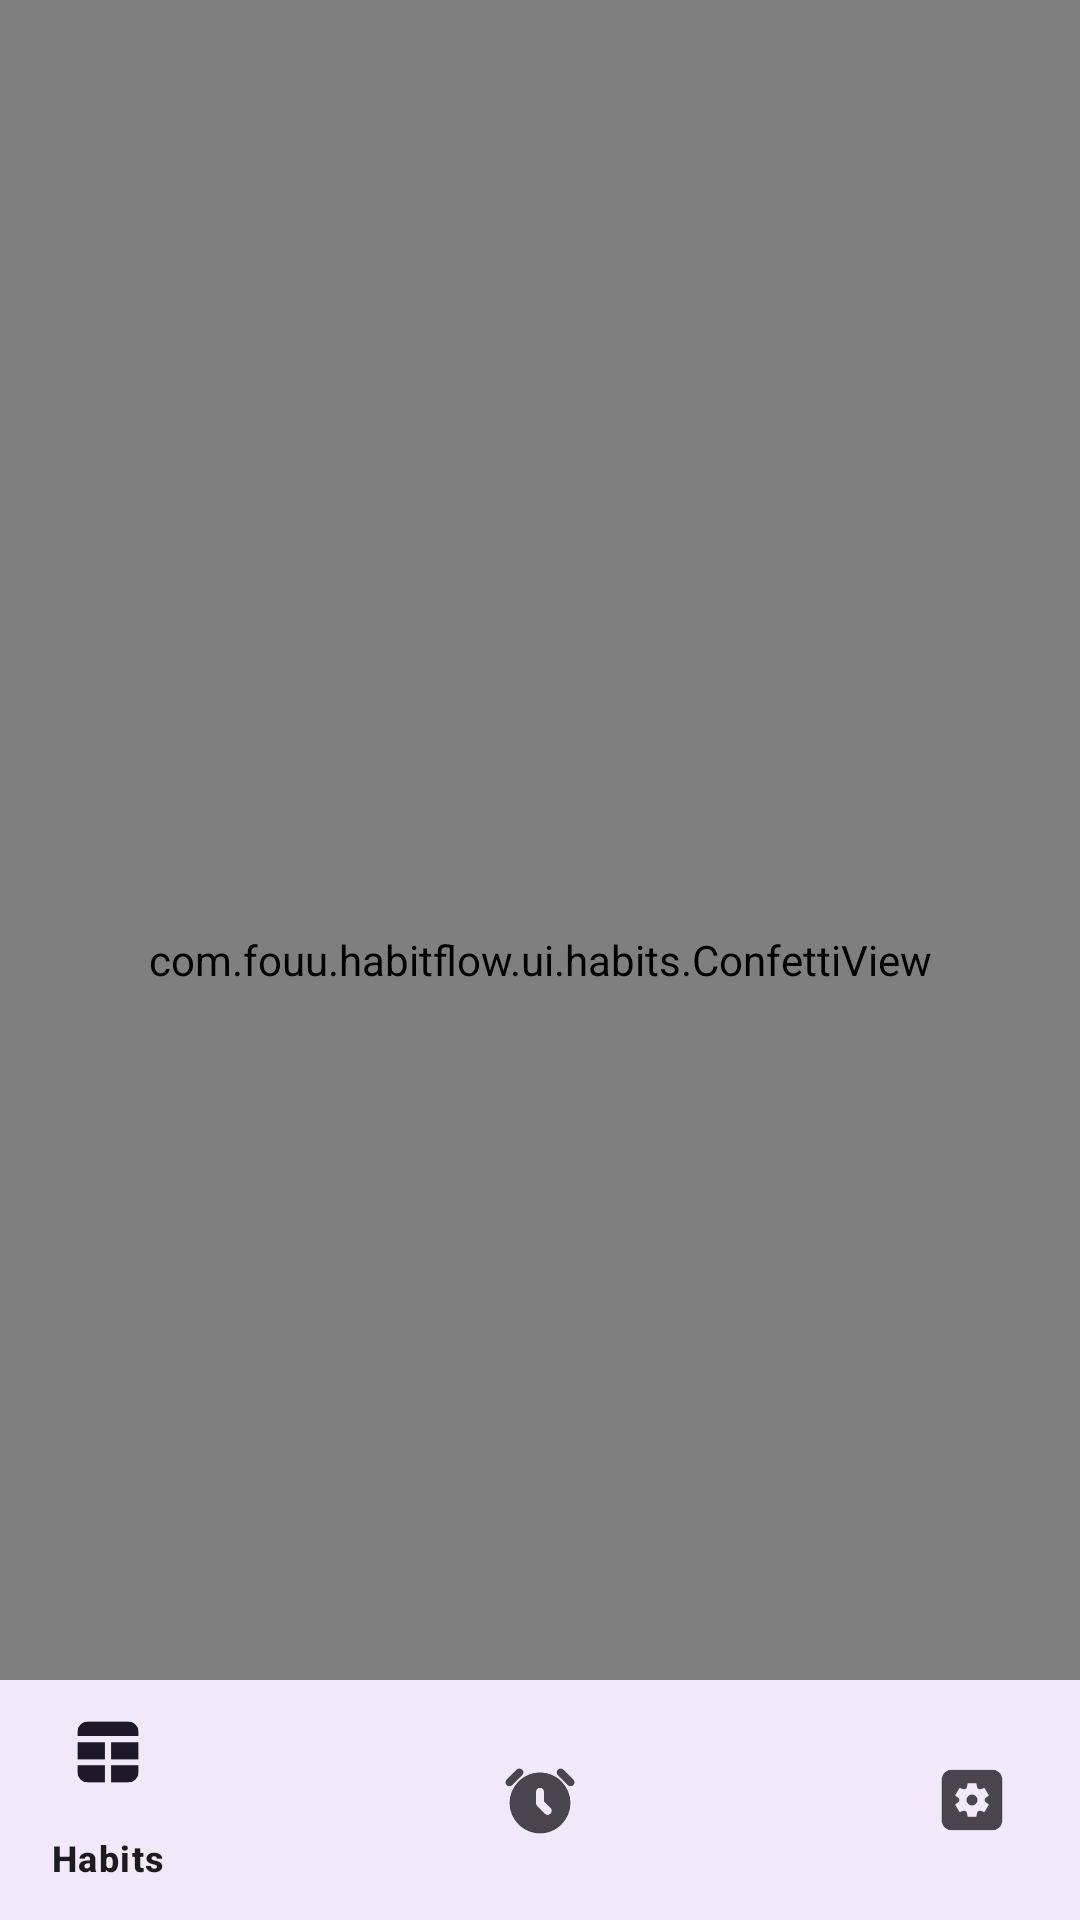

Produce the Android XML layout that renders to this screen, including the resource entries it uses.
<!-- AndroidManifest.xml: activity theme Theme.HabitFlow -->
<!-- res/layout/activity_main.xml -->
<?xml version="1.0" encoding="utf-8"?>
<androidx.coordinatorlayout.widget.CoordinatorLayout
    xmlns:android="http://schemas.android.com/apk/res/android"
    xmlns:app="http://schemas.android.com/apk/res-auto"
    android:layout_width="match_parent"
    android:layout_height="match_parent">

    
    <androidx.fragment.app.FragmentContainerView
        android:id="@+id/nav_host_fragment"
        android:name="androidx.navigation.fragment.NavHostFragment"
        android:layout_width="match_parent"
        android:layout_height="match_parent"
        android:layout_marginBottom="80dp"
        app:defaultNavHost="true"
        app:navGraph="@navigation/nav_graph" />

    
    <com.google.android.material.bottomnavigation.BottomNavigationView
        android:id="@+id/nav_view"
        android:layout_width="match_parent"
        android:layout_height="wrap_content"
        android:layout_gravity="bottom"
        android:background="?android:attr/colorBackground"
        app:menu="@menu/bottom_nav_menu"
        app:labelVisibilityMode="auto"
        style="@style/Widget.Material3.BottomNavigationView" />

    
    <com.fouu.habitflow.ui.habits.ConfettiView
        android:id="@+id/confetti"
        android:layout_width="match_parent"
        android:layout_height="match_parent"
        android:clickable="false"
        android:focusable="false" />

</androidx.coordinatorlayout.widget.CoordinatorLayout>
<!-- resources referenced by this layout -->
<resources>
  <style name="Theme.HabitFlow" parent="Theme.HabitFlow.Base">
          <item name="android:windowLightStatusBar">true</item>
      </style>
  <style name="Theme.HabitFlow.Base" parent="Theme.Material3.DynamicColors.DayNight">
          
          <item name="windowActionBar">false</item>
          <item name="windowNoTitle">true</item>
  
          
          <item name="colorPrimary">@color/primary</item>
          <item name="colorOnPrimary">@color/on_primary</item>
          <item name="colorPrimaryContainer">@color/primary_container</item>
          <item name="colorOnPrimaryContainer">@color/on_primary_container</item>
  
          <item name="colorSecondary">@color/secondary</item>
          <item name="colorOnSecondary">@color/on_secondary</item>
          <item name="colorSecondaryContainer">@color/secondary_container</item>
          <item name="colorOnSecondaryContainer">@color/on_secondary_container</item>
  
          <item name="colorTertiary">@color/tertiary</item>
          <item name="colorOnTertiary">@color/on_tertiary</item>
          <item name="colorTertiaryContainer">@color/tertiary_container</item>
          <item name="colorOnTertiaryContainer">@color/on_tertiary_container</item>
  
          <item name="android:colorBackground">@color/background</item>
          <item name="colorOnBackground">@color/on_background</item>
          <item name="colorSurface">@color/surface</item>
          <item name="colorOnSurface">@color/on_surface</item>
          <item name="colorSurfaceVariant">@color/surface_variant</item>
          <item name="colorOnSurfaceVariant">@color/on_surface_variant</item>
  
          <item name="colorError">@color/error</item>
          <item name="colorOnError">@color/on_error</item>
  
          
          <item name="android:statusBarColor">@color/surface</item>
          <item name="android:navigationBarColor">@android:color/transparent</item>
  
          
          <item name="textAppearanceDisplayLarge">@style/TextAppearance.HabitFlow.DisplayLarge</item>
          <item name="textAppearanceHeadlineSmall">@style/TextAppearance.HabitFlow.HeadlineSmall</item>
          <item name="textAppearanceTitleMedium">@style/TextAppearance.HabitFlow.TitleMedium</item>
          <item name="textAppearanceBodyMedium">@style/TextAppearance.HabitFlow.BodyMedium</item>
      </style>
  <color name="primary">#6750A4</color>
  <color name="on_primary">#FFFFFF</color>
  <color name="primary_container">#EADDFF</color>
  <color name="on_primary_container">#21005D</color>
  <color name="secondary">#625B71</color>
  <color name="on_secondary">#FFFFFF</color>
  <color name="secondary_container">#E8DEF8</color>
  <color name="on_secondary_container">#1D192B</color>
  <color name="tertiary">#7D5260</color>
  <color name="on_tertiary">#FFFFFF</color>
  <color name="tertiary_container">#FFD8E4</color>
  <color name="on_tertiary_container">#31111D</color>
  <color name="background">#FEF7FF</color>
  <color name="on_background">#1D1B20</color>
  <color name="surface">#FEF7FF</color>
  <color name="on_surface">#1D1B20</color>
  <color name="surface_variant">#E7E0EC</color>
  <color name="on_surface_variant">#49454F</color>
  <color name="error">#B3261E</color>
  <color name="on_error">#FFFFFF</color>
  <style name="TextAppearance.HabitFlow.DisplayLarge" parent="TextAppearance.Material3.DisplayLarge" />
  <style name="TextAppearance.HabitFlow.HeadlineSmall" parent="TextAppearance.Material3.HeadlineSmall" />
  <style name="TextAppearance.HabitFlow.TitleMedium" parent="TextAppearance.Material3.TitleMedium" />
  <style name="TextAppearance.HabitFlow.BodyMedium" parent="TextAppearance.Material3.BodyMedium" />
</resources>
